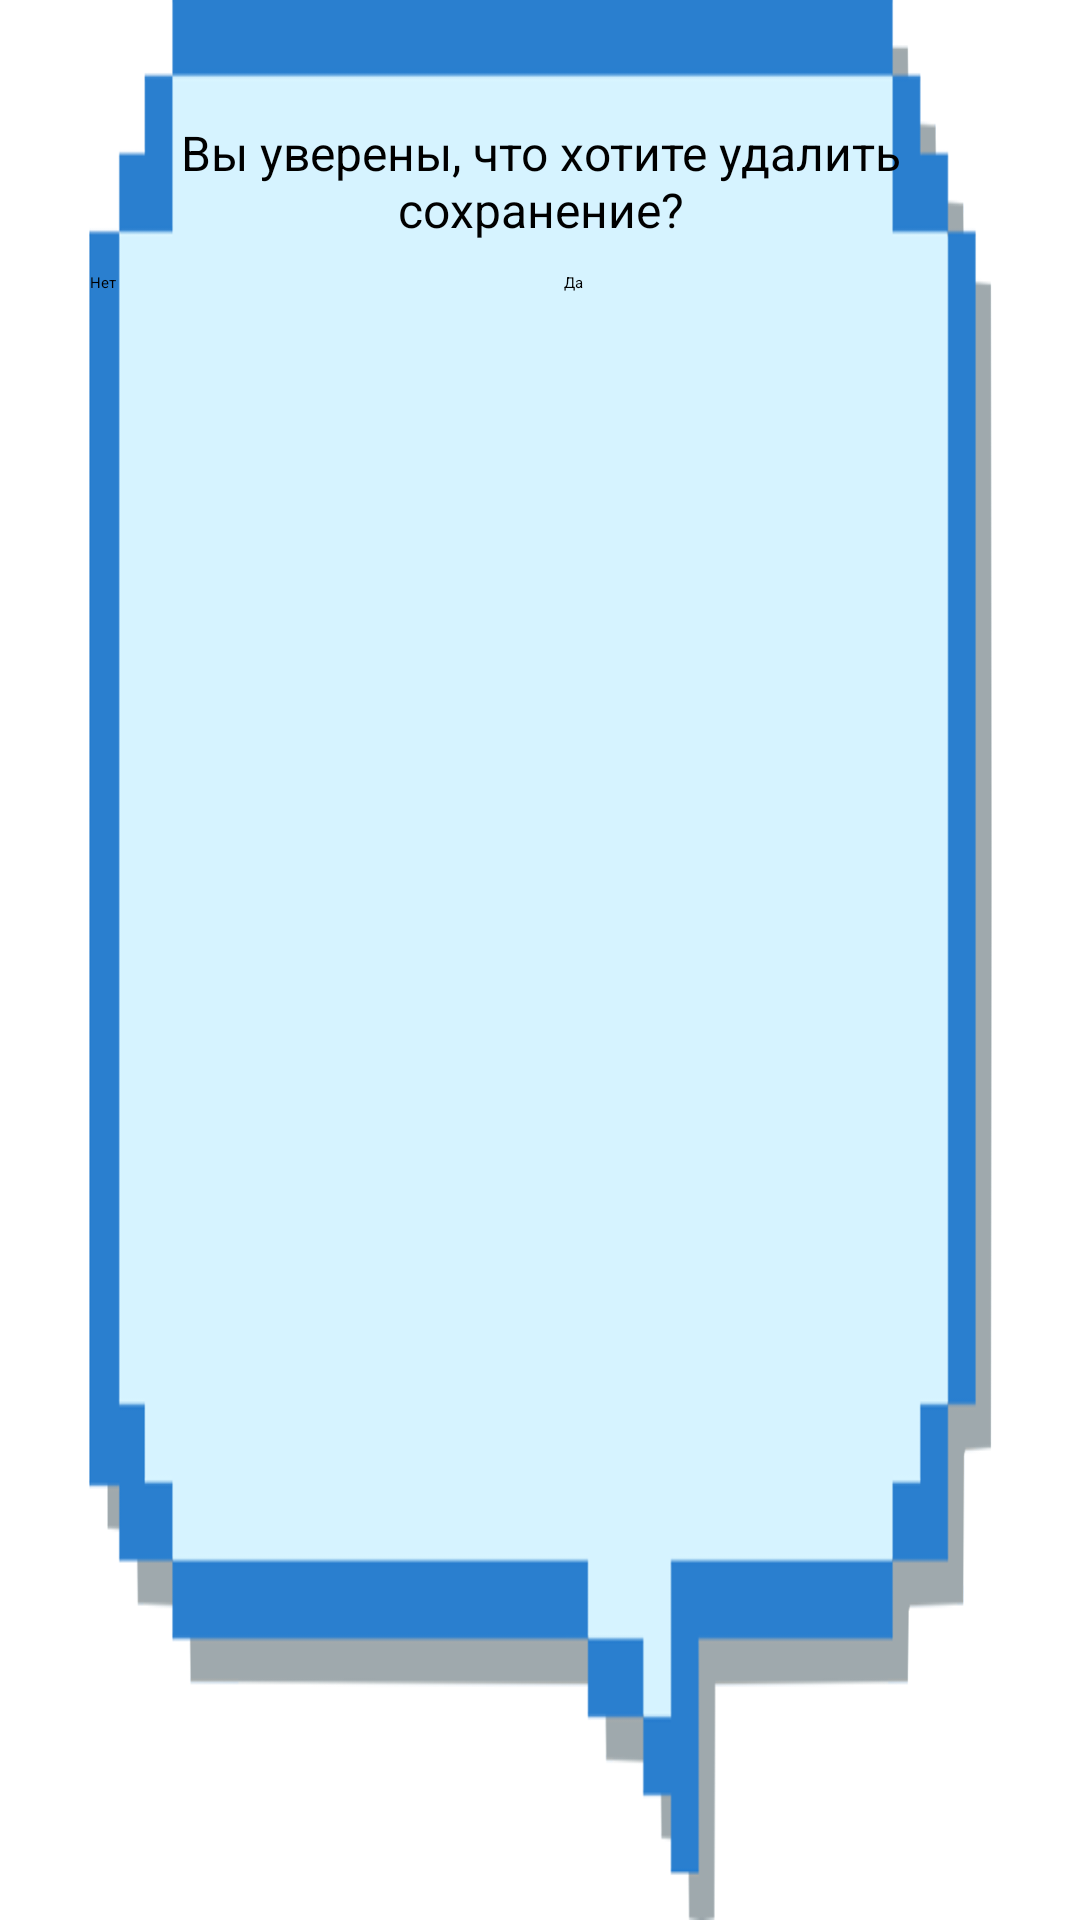

Here is an Android app screen rendered from its layout file. Give the layout XML and the strings, colors and styles it references.
<!-- AndroidManifest.xml: application theme Theme.SurfaceDrawExample -->
<!-- res/layout/dialog.xml -->
<?xml version="1.0" encoding="utf-8"?>
<LinearLayout xmlns:android="http://schemas.android.com/apk/res/android"
    android:layout_width="430dp"
    android:layout_height="150dp"
    android:orientation="vertical"
    android:padding="30dp"
    android:background="@drawable/background_dialog">


    <TextView
        android:layout_width="match_parent"
        android:layout_height="wrap_content"
        android:text="Вы уверены, что хотите удалить сохранение?"
        android:textSize="16sp"
        android:gravity="center"
        android:padding="10dp"
        android:paddingBottom="25dp"/>

    <LinearLayout
        android:layout_width="match_parent"
        android:layout_height="wrap_content"
        android:orientation="horizontal"
        android:gravity="center">

        <Button
            android:id="@+id/btnNo"
            android:layout_width="0dp"
            android:layout_height="wrap_content"
            android:layout_weight="1"
            android:layout_marginEnd="8dp"
            android:text="Нет"
           />

        <Button
            android:id="@+id/btnYes"
            android:layout_width="0dp"
            android:layout_height="wrap_content"
            android:layout_weight="1"
            android:layout_marginStart="8dp"

            android:text="Да"
          />
    </LinearLayout>
</LinearLayout>
<!-- resources referenced by this layout -->
<resources>
  <!-- drawable background_dialog: png bitmap (drawable, 17560 bytes) -->
  <style name="Theme.SurfaceDrawExample" parent="Base.Theme.SurfaceDrawExample">
      
      <item name="android:navigationBarColor">@android:color/transparent</item>
      <item name="android:statusBarColor">@android:color/transparent</item>
      <item name="android:windowLightStatusBar">?attr/isLightTheme</item>
    </style>
</resources>
